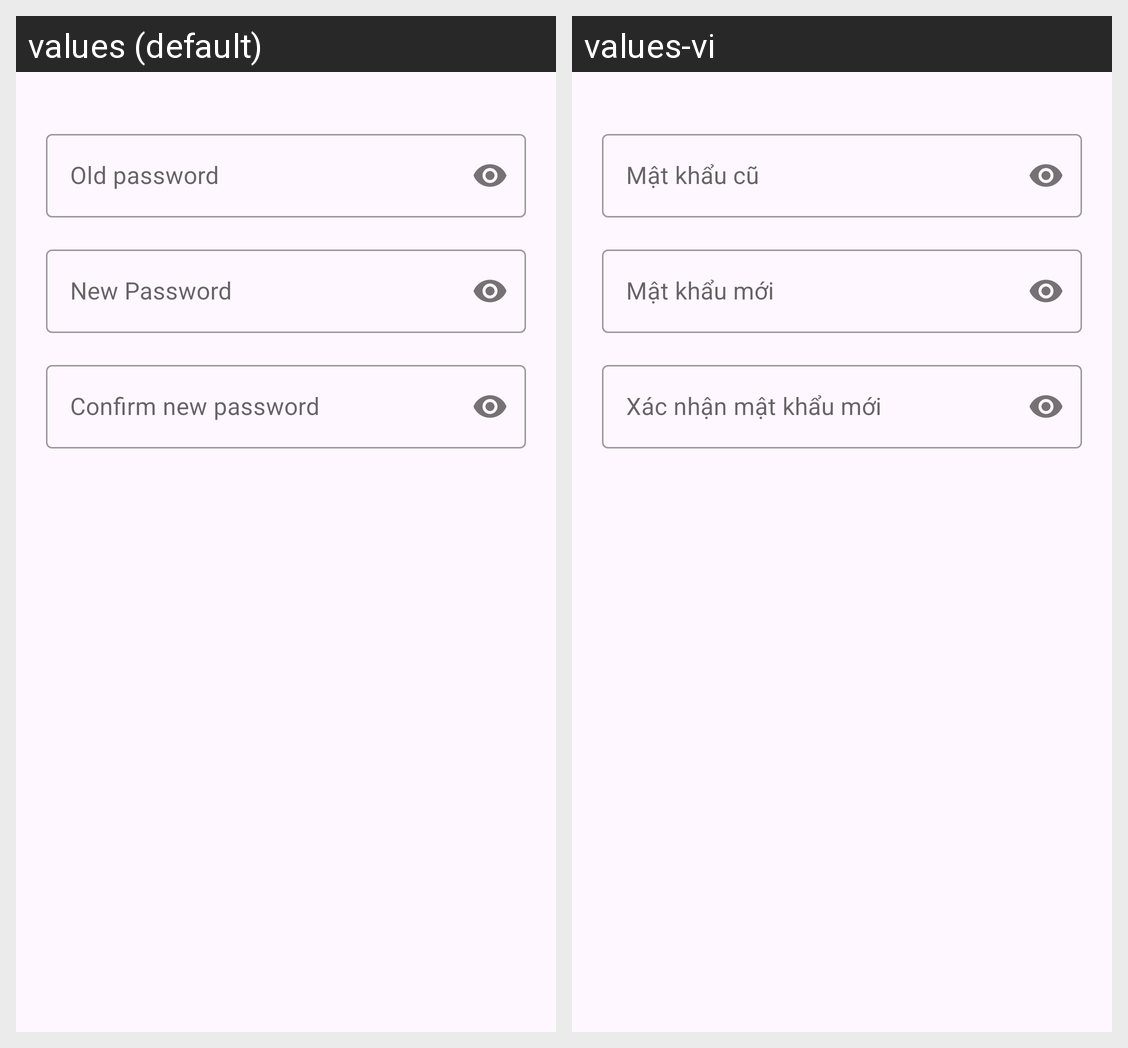

The same Android screen rendered under two of its app's locales, left to right. List the strings drawn on it with the default value and each locale's translation.
Android screen res/layout/dialog_change_password.xml rendered under 2 locales, left to right: values (default), values-vi. Device: Nexus 5 (rendered at 1080×1920; each locale shown at half size, 540×960, under a caption strip naming it); theme Theme.MusicApp.
Strings drawn on this screen, with the default value and each locale's value (text and hints the layout hard-codes, and strings that could not be matched under every locale, appear in the picture but are not listed):

old_password
  values: Old password
  values-vi: Mật khẩu cũ

new_password
  values: New Password
  values-vi: Mật khẩu mới

confirm_password
  values: Confirm new password
  values-vi: Xác nhận mật khẩu mới
